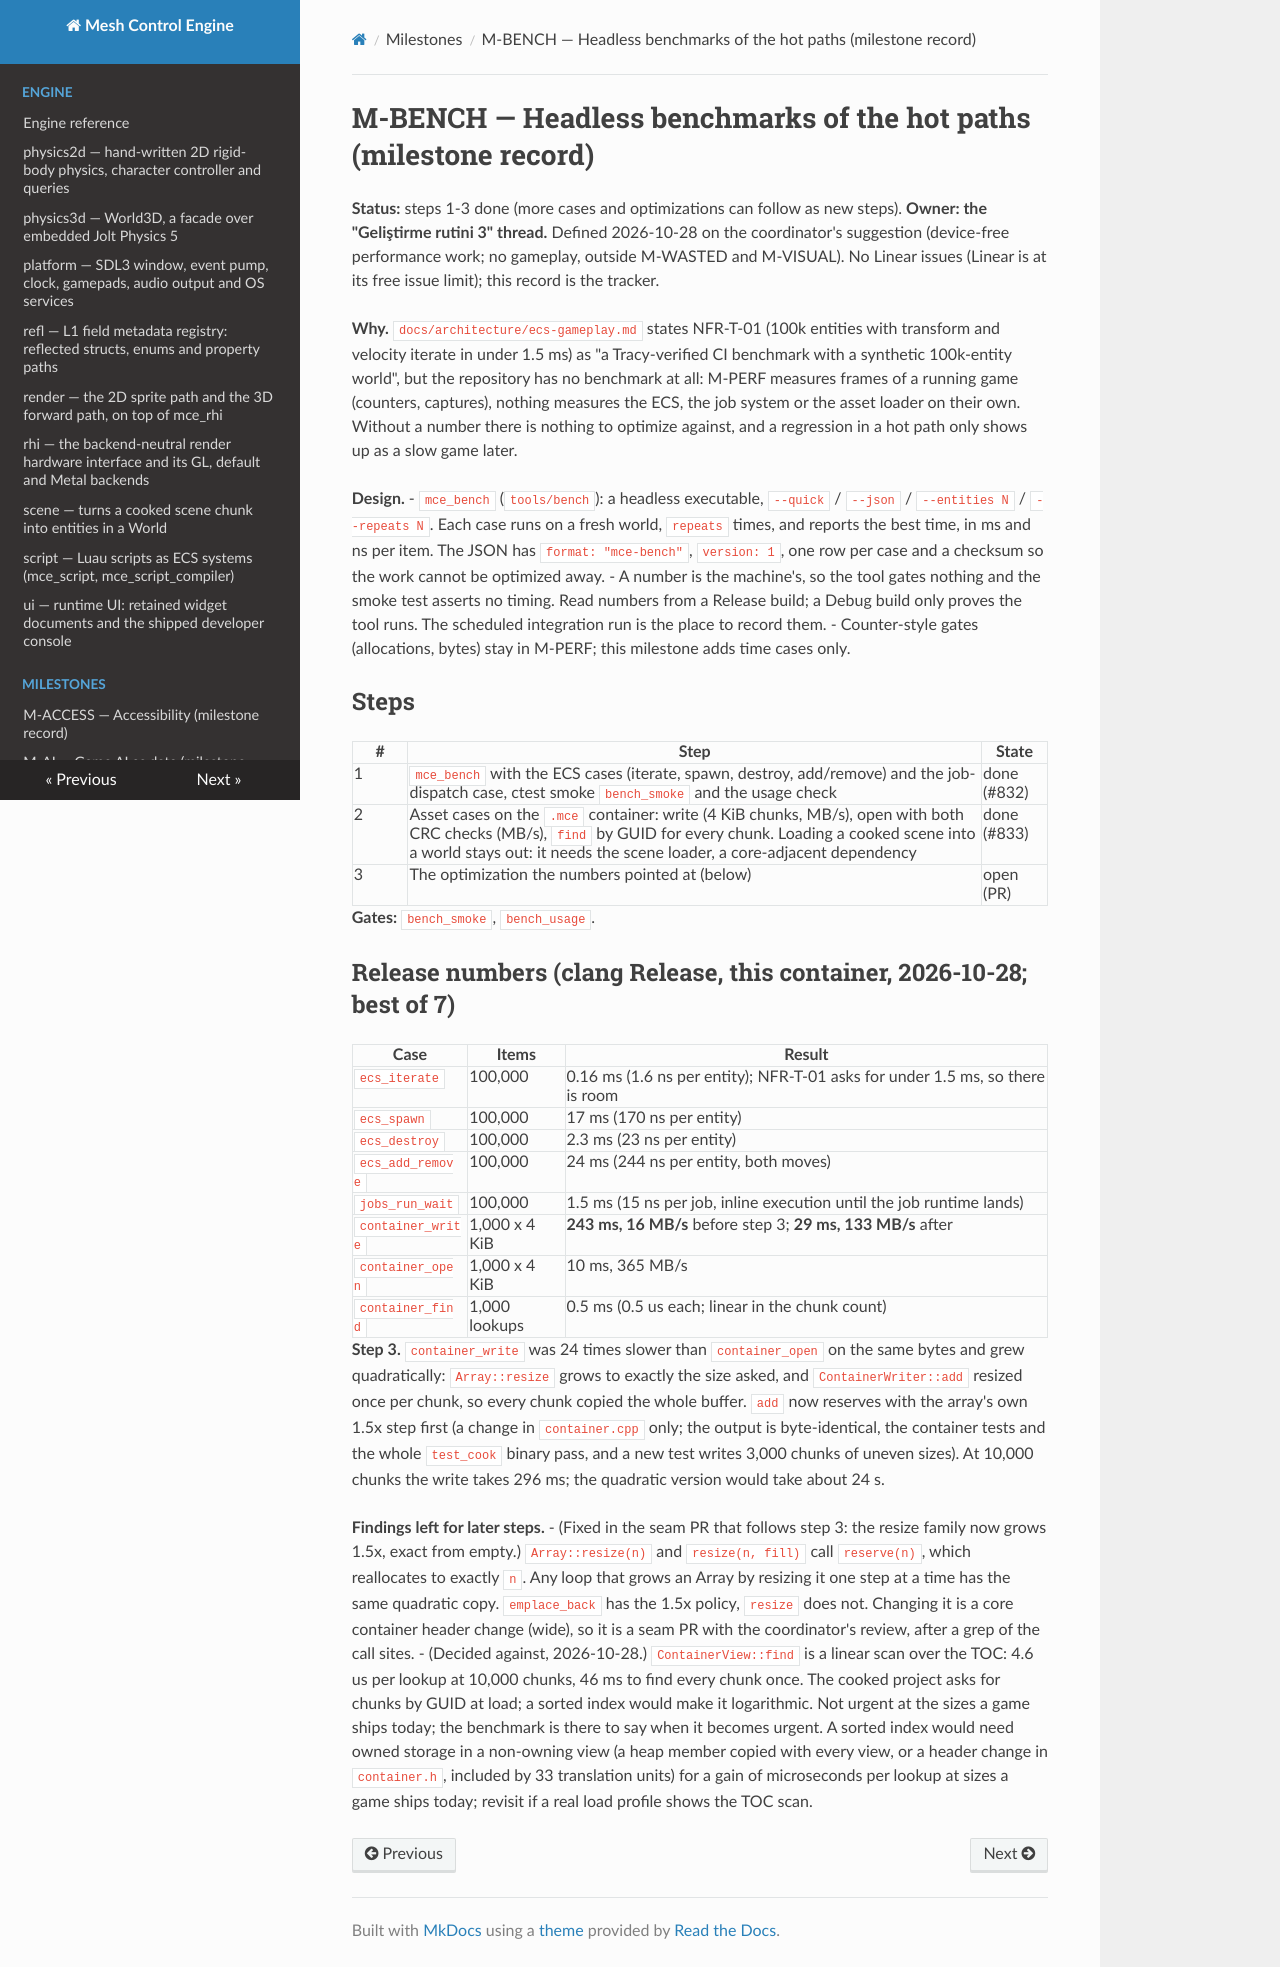

repository: sberkan09/mesh_control_engine · page: milestones/M-BENCH/index.html · generator: mkdocs

# M-BENCH — Headless benchmarks of the hot paths (milestone record)

**Status:** steps 1-3 done (more cases and optimizations can follow as new steps). **Owner: the "Geliştirme rutini 3" thread.** Defined 2026-10-28 on the coordinator's suggestion (device-free performance work; no gameplay, outside M-WASTED and M-VISUAL). No Linear issues (Linear is at its free issue limit); this record is the tracker.

**Why.** `docs/architecture/ecs-gameplay.md` states NFR-T-01 (100k entities with transform and velocity iterate in under 1.5 ms) as "a Tracy-verified CI benchmark with a synthetic 100k-entity world", but the repository has no benchmark at all: M-PERF measures frames of a running game (counters, captures), nothing measures the ECS, the job system or the asset loader on their own. Without a number there is nothing to optimize against, and a regression in a hot path only shows up as a slow game later.

**Design.**
- `mce_bench` (`tools/bench`): a headless executable, `--quick` / `--json` / `--entities N` / `--repeats N`. Each case runs on a fresh world, `repeats` times, and reports the best time, in ms and ns per item. The JSON has `format: "mce-bench"`, `version: 1`, one row per case and a checksum so the work cannot be optimized away.
- A number is the machine's, so the tool gates nothing and the smoke test asserts no timing. Read numbers from a Release build; a Debug build only proves the tool runs. The scheduled integration run is the place to record them.
- Counter-style gates (allocations, bytes) stay in M-PERF; this milestone adds time cases only.

## Steps

| # | Step | State |
|---|---|---|
| 1 | `mce_bench` with the ECS cases (iterate, spawn, destroy, add/remove) and the job-dispatch case, ctest smoke `bench_smoke` and the usage check | done (#832) |
| 2 | Asset cases on the `.mce` container: write (4 KiB chunks, MB/s), open with both CRC checks (MB/s), `find` by GUID for every chunk. Loading a cooked scene into a world stays out: it needs the scene loader, a core-adjacent dependency | done (#833) |
| 3 | The optimization the numbers pointed at (below) | open (PR) |

**Gates:** `bench_smoke`, `bench_usage`.

## Release numbers (clang Release, this container, 2026-10-28; best of 7)

| Case | Items | Result |
|---|---|---|
| `ecs_iterate` | 100,000 | 0.16 ms (1.6 ns per entity); NFR-T-01 asks for under 1.5 ms, so there is room |
| `ecs_spawn` | 100,000 | 17 ms (170 ns per entity) |
| `ecs_destroy` | 100,000 | 2.3 ms (23 ns per entity) |
| `ecs_add_remove` | 100,000 | 24 ms (244 ns per entity, both moves) |
| `jobs_run_wait` | 100,000 | 1.5 ms (15 ns per job, inline execution until the job runtime lands) |
| `container_write` | 1,000 x 4 KiB | **243 ms, 16 MB/s** before step 3; **29 ms, 133 MB/s** after |
| `container_open` | 1,000 x 4 KiB | 10 ms, 365 MB/s |
| `container_find` | 1,000 lookups | 0.5 ms (0.5 us each; linear in the chunk count) |

**Step 3.** `container_write` was 24 times slower than `container_open` on the same bytes and grew quadratically: `Array::resize` grows to exactly the size asked, and `ContainerWriter::add` resized once per chunk, so every chunk copied the whole buffer. `add` now reserves with the array's own 1.5x step first (a change in `container.cpp` only; the output is byte-identical, the container tests and the whole `test_cook` binary pass, and a new test writes 3,000 chunks of uneven sizes). At 10,000 chunks the write takes 296 ms; the quadratic version would take about 24 s.

**Findings left for later steps.**
- (Fixed in the seam PR that follows step 3: the resize family now grows 1.5x, exact from empty.) `Array::resize(n)` and `resize(n, fill)` call `reserve(n)`, which reallocates to exactly `n`. Any loop that grows an Array by resizing it one step at a time has the same quadratic copy. `emplace_back` has the 1.5x policy, `resize` does not. Changing it is a core container header change (wide), so it is a seam PR with the coordinator's review, after a grep of the call sites.
- (Decided against, 2026-10-28.) `ContainerView::find` is a linear scan over the TOC: 4.6 us per lookup at 10,000 chunks, 46 ms to find every chunk once. The cooked project asks for chunks by GUID at load; a sorted index would make it logarithmic. Not urgent at the sizes a game ships today; the benchmark is there to say when it becomes urgent. A sorted index would need owned storage in a non-owning view (a heap member copied with every view, or a header change in `container.h`, included by 33 translation units) for a gain of microseconds per lookup at sizes a game ships today; revisit if a real load profile shows the TOC scan.
